Photos from the image-classification dataset "trial-of-saron" in the GitHub repository server-official/trial-of-saron. Its 9 classes are: Chery Arrizo 5, Dongfeng Duolika, Jeep Patriot, SHACMAN DeLong M3000, Yutong ZK6120HY1, cargo vehicle, fishing vessel, passenger vehicle, tanker vehicle.

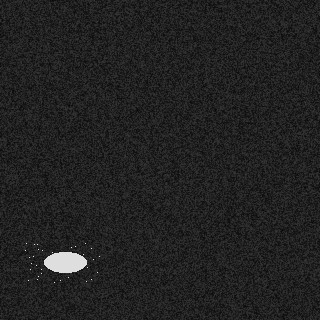
Label: passenger vehicle

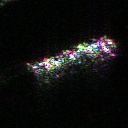
Label: Dongfeng Duolika

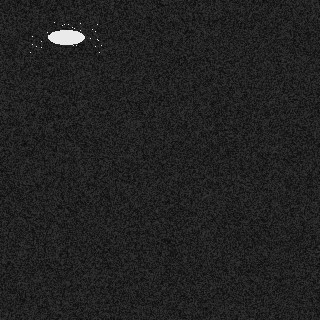
Label: cargo vehicle

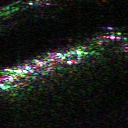
Label: Yutong ZK6120HY1

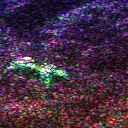
Label: Chery Arrizo 5

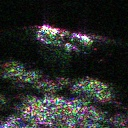
Label: Jeep Patriot
